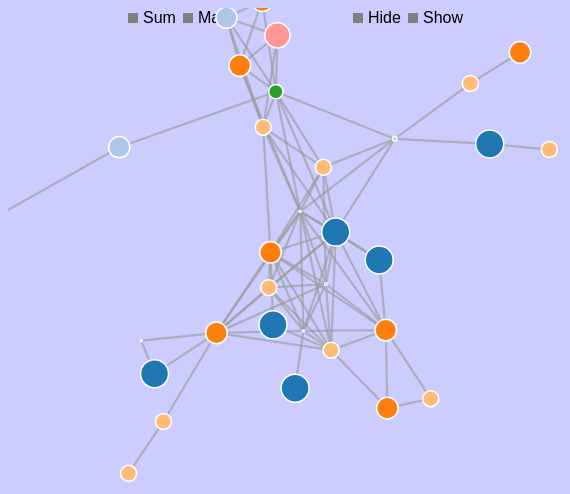
D3 v4 page, settled after 480 driven frames (8 s of simulated time); the page loaded 1 data file(s).



updatemax();

function updatesum(){ 


	

var svg = d3.select("svg"),
    width = +svg.attr("width"),
    height = +svg.attr("height");

	
	var rect1 = svg.append("rect")
		.attr("width",10)
		.attr("height",10)
		.attr("x",400)
		.attr("y",5)
		.attr("fill","grey");
		
	svg.append("text")
		.attr("x",415)
		.attr("y",15)
		.text("Show");
		
		
	var rect2 = svg.append("rect")
		.attr("width",10)
		.attr("height",10)
		.attr("x",345)
		.attr("y",5)
		.attr("fill","grey");
		
	svg.append("text")
		.attr("x",360)
		.attr("y",15)
		.text("Hide");
		
		
		
	var rect3 = svg.append("rect")
		.attr("width",10)
		.attr("height",10)
		.attr("x",120)
		.attr("y",5)
		.attr("fill","grey");
		
	svg.append("text")
		.attr("x",135)
		.attr("y",15)
		.text("Sum");
		
		
		
	var rect4 = svg.append("rect")
		.attr("width",10)
		.attr("height",10)
		.attr("x",175)
		.attr("y",5)
		.attr("fill","grey");
		
	svg.append("text")
		.attr("x",190)
		.attr("y",15)
		.text("Max");
	
var color = d3.scaleOrdinal(d3.schemeCategory20);

var simulation = d3.forceSimulation()
    .force("link", d3.forceLink().id(function(d) { return d.id; }))
    .force("charge", d3.forceManyBody().strength(-180))
    .force("center", d3.forceCenter(width / 3, height / 2))
	
	
	//.force("link", d3.forceLink().distance(500).strength(0.1));
    

d3.json("assignments.json", function(graph) {
var data101 = graph.Data;

	//updatesum();

svg.selectAll("g").remove();
var len1 = 0 ;
var nodes = [];
//alert(data101[1]["Student_A"]);

for(i=0;i<data101.length;i++){
var t = 0;
for(j=0;j<data101.length;j++){
var temp1;
if (data101[i]["Student_A"] == data101[j]["Student_B"] ||data101[i]["Student_A"] == data101[j]["Student_A"] ){

	
	t = t + data101[j]["NormalizedMetric"];
	temp1 = data101[i]["Student_A"]
} //first if
 
		}//second loop
		len1 = len1+1 ;
nodes.push({"id":Math.floor(len1),"sum":Math.floor(t)})
	}
	///////////////////////////////////////////////////
	var links = [];
	
for (c=0;c<data101.length;c++){
var t1 = 0;
for(j=0;j<data101.length;j++){
var temp1;
if (data101[c]["Student_A"] == data101[j]["Student_B"] ||data101[c]["Student_A"] == data101[j]["Student_A"] ){
	t1 = t1 + data101[j]["NormalizedMetric"];
}
		}//second loop
	

	
	links.push({"source": data101[c]["Student_A"],
	"target": data101[c]["Student_B"],
	"NM": data101[c]["NormalizedMetric"],
	"A_B": data101[c]["A_B_Similarity"],
	"B_A": data101[c]["B_A_Similarity"],
	"web": data101[c]["File"],
	"sum":Math.floor(t1)
	
	
	});
	//alert(data101[1]["File"])
    }
	//alert(data101[0]["Student_A"])
  var link = svg.append("g")
      .attr("class", "links")
    .selectAll("line")
    .data(links)
    .enter()
	.append("line")
      .attr("stroke-width", function(d){return (d.sum)/28} )
	 //.on("dblclick", dblclick(function(d) { return d.web; }));
	  //.attr("stroke-width",update );
	  
//.on("click",window.open(function(d) { return d.web; }));
  var node = svg.append("g")
     .attr("class", "nodes")
    .selectAll("circle")
    .data(nodes)
    .enter().append("circle")
	  .attr("r",function(d){return (d.sum)/20})
      //.attr("fill", "black" )
	  .attr("fill",function(d) { return color(d.sum); })
	  
      .call(d3.drag()
          .on("start", dragstarted)
          .on("drag", dragged)
          .on("end", dragended));		
	rect1.on("click",update3) //show
	rect2.on("click",update4)  // Hide
	rect3.on("click",updatesum) //sum
	rect4.on("click",updatemax)//max
	
	
	node.append("title")
      .text(function(d) { return "student"+ d.id +" ,sum"+parseInt(d.sum/20); });
	link.append("title")
      .text(function(d) { return "student"+ d.id +" ,sum"+parseInt(d.sum/28); });
	  
	  
//function openweb()	{

//window.open(function(d) { return d.web; })


//}  
//function dblclick(a){
 //   window.open("C:\Users\tajothman\Desktop\project 1 D3"+a);
// }

function update3(){  //show
	var t1 = svg.append("g")
		.attr("class", "lables")
		.selectAll("text")
		.data(nodes)
		.enter().append("text")
			//.attr("id", "taj")
			.text(function(d) { return "student "+ d.id; })
			.attr("font-size",11)
			.attr("x", function(d) { return d.x; })
			.attr("y",function(d) { return d.y; });	
			}
		
function update4(){ //hide
		svg.selectAll("text").remove()
		
		svg.append("text")
		.attr("x",415)
		.attr("y",15)
		.text("Show");
		
		svg.append("text")
		.attr("x",360)
		.attr("y",15)
		.text("Hide");
		
		svg.append("text")
		.attr("x",135)
		.attr("y",15)
		.text("Sum");
		
		svg.append("text")
		.attr("x",190)
		.attr("y",15)
		.text("Max");
			
			}
/////////////////////////////////////////////////////////////////////


d3.select("#nRadius").on("input", function() {
  update(+this.value);
});

// update the elements
function update(nRadius) {



  // adjust the text on the range slider
  d3.select("#nRadius-value").text(nRadius);
  d3.select("#nRadius").property("value", nRadius);


	svg.selectAll("line")
	//.attr("stroke-width", function(d){return ((d.A_B)*(nRadius/100))/7 } );
	.attr("stroke-width", function(d) {
	var rr ;
	if ((d.sum) > nRadius*3) { rr = (d.sum)/28;
                         } else if ((d.sum) < nRadius*3) {rr = 0 ;}
						 return rr;} );	
}

///////////////////////////////////////////////////////////////////////////

d3.select("#nRadius1").on("input", function() {
  update0(+this.value);
});

// update the elements
function update0(nRadius1) {
  
  d3.select("#nRadius1-value").text(nRadius1);
  d3.select("#nRadius1").property("value", nRadius1);
  svg.selectAll("circle") 
	.attr("r",function(d) {
	var rr ;
	if (d.sum/3 > nRadius1) { rr = d.sum/20 ;
	
						 }else if (d.sum < nRadius1*2 ) {rr = 0 ;}
						 return rr;} );	
}

///////////////////////////////////////////////////////////////////////
	// enlarging bar
	/*
	d3.select("#nRadius2").on("input", function() {
  update2(+this.value);
});



function update2(nRadius2) { 

 
  d3.select("#nRadius2-value").text(nRadius2);
  d3.select("#nRadius2").property("value", nRadius2);
  svg.selectAll("circle") 
		.attr("r", function(d){return (d.sum)*nRadius2/10 });
	svg.selectAll("line")
		.attr("stroke-width", function(d){return ((d.NM)/9)*nRadius2/100 } );
}*/	
////////////////////////////////////////////////////////////////////////////
	
  simulation
      .nodes(nodes)
      .on("tick", ticked);

  simulation
  
	.force("link")
	.links(links);
  //simulation.force("charge", null);
		
  function ticked() {
    link
        .attr("x1", function(d) { return d.source.x; })
        .attr("y1", function(d) { return d.source.y; })
        .attr("x2", function(d) { return d.target.x; })
        .attr("y2", function(d) { return d.target.y; });

    node
        .attr("cx", function(d) { return d.x; })
        .attr("cy", function(d) { return d.y; });}
		
	
function dragstarted(d) {
  if (!d3.event.active) simulation.alphaTarget(0.3).restart();
  d.fx = d.x;
  d.fy = d.y;
}

function dragged(d) {
  d.fx = d3.event.x;
  d.fy = d3.event.y;
}

function dragended(d) {
  if (!d3.event.active) simulation.alphaTarget(0);
  d.fx = null;
  d.fy = null;
}
	
	}); //file end
	
	///
	} //fn end
	
	
	
////////////////////////////////////////////////////////////////////////////////////////////////////
///////////////////////////////////////////////////////////////////////////////////////////////////
  
  
  
  
  
///////////////////////////////////////////////////////////////////////////////////////////////////
/////////////////////////////////////////////////////////////////////////////////////////////////// 	
	
function updatemax(){



	
	
var len1 = 0 ;
var nodes = [];



var svg = d3.select("svg"),
    width = +svg.attr("width"),
    height = +svg.attr("height");

	
	var rect1 = svg.append("rect")
		.attr("width",10)
		.attr("height",10)
		.attr("x",400)
		.attr("y",5)
		.attr("fill","grey");
		
	svg.append("text")
		.attr("x",415)
		.attr("y",15)
		.text("Show");
		
		
	var rect2 = svg.append("rect")
		.attr("width",10)
		.attr("height",10)
		.attr("x",345)
		.attr("y",5)
		.attr("fill","grey");
		
	svg.append("text")
		.attr("x",360)
		.attr("y",15)
		.text("Hide");
		
		
		
	var rect3 = svg.append("rect")
		.attr("width",10)
		.attr("height",10)
		.attr("x",120)
		.attr("y",5)
		.attr("fill","grey");
		
	svg.append("text")
		.attr("x",135)
		.attr("y",15)
		.text("Sum");
		
		
		
	var rect4 = svg.append("rect")
		.attr("width",10)
		.attr("height",10)
		.attr("x",175)
		.attr("y",5)
		.attr("fill","grey");
		
	svg.append("text")
		.attr("x",190)
		.attr("y",15)
		.text("Max");
	
var color = d3.scaleOrdinal(d3.schemeCategory20);

var simulation = d3.forceSimulation()
    .force("link", d3.forceLink().id(function(d) { return d.id; }))
    .force("charge", d3.forceManyBody().strength(-180))
    .force("center", d3.forceCenter(width / 3, height / 2))
	
	
	//.force("link", d3.forceLink().distance(500).strength(0.1));
    

d3.json("assignments.json", function(graph) {
var data101 = graph.Data;


















/////////////////////////////////////////////////////////////////////

svg.selectAll("g").remove();	
for(i=0;i<data101.length;i++){
var templist = [];
for(j=0;j<data101.length;j++){

if (data101[i]["Student_A"] == data101[j]["Student_B"] ||data101[i]["Student_A"] == data101[j]["Student_A"] ){
	
templist.unshift(data101[j]["NormalizedMetric"])
}
		}//second loop
		var t = Math.max.apply(Math, templist);
		len1 = len1+1 ;
nodes.push({"id":Math.floor(len1),"sum":Math.floor(t)})
	}	
//////////////////////////////////////////////////
var links = [];
	
for (c=0;c<data101.length;c++){

for(j=0;j<data101.length;j++){
var temp1 = [];
if (data101[c]["Student_A"] == data101[j]["Student_B"] ||data101[c]["Student_A"] == data101[j]["Student_A"] ){
	temp1.unshift(data101[j]["NormalizedMetric"])
}
		}//second loop
		var t1 = Math.max.apply(Math, templist);
	
	links.push({"source": data101[c]["Student_A"],
	"target": data101[c]["Student_B"],
	"NM": data101[c]["NormalizedMetric"],
	"A_B": data101[c]["A_B_Similarity"],
	"B_A": data101[c]["B_A_Similarity"],
	"sum":Math.floor(t1)
	
	
	});
    }
	//alert(data101[0]["Student_A"])
  var link = svg.append("g")
      .attr("class", "links")
    .selectAll("line")
    .data(links)
    .enter()
	.append("line")
      .attr("stroke-width", function(d){return (d.sum)/4} );
	  //.attr("stroke-width",update );

  var node = svg.append("g")
     .attr("class", "nodes")
    .selectAll("circle")
    .data(nodes)
    .enter().append("circle")
	  .attr("r",function(d){return (d.sum)/5})
      //.attr("fill", "black" )
	  .attr("fill",function(d) { return color(d.sum); })
	  
      .call(d3.drag()
          .on("start", dragstarted)
          .on("drag", dragged)
          .on("end", dragended));		
	rect1.on("click",update3) //show
	rect2.on("click",update4)  // Hide
	rect3.on("click",updatesum) //sum
	rect4.on("click",updatemax)//max
	
	node.append("title")
      .text(function(d) { return "student"+ d.id +" ,sum"+parseInt(d.sum/5); });
	link.append("title")
      .text(function(d) { return "student"+ d.id +" ,sum"+parseInt(d.sum/4); });

function update3(){  //show
	var t1 = svg.append("g")
		.attr("class", "lables")
		.selectAll("text")
		.data(nodes)
		.enter().append("text")
			//.attr("id", "taj")
			.text(function(d) { return "student "+ d.id; })
			.attr("font-size",11)
			.attr("x", function(d) { return d.x; })
			.attr("y",function(d) { return d.y; });	
			}
		
function update4(){ //hide
		svg.selectAll("text").remove()
		
		svg.append("text")
		.attr("x",415)
		.attr("y",15)
		.text("Show");
		
		svg.append("text")
		.attr("x",360)
		.attr("y",15)
		.text("Hide");
		
		svg.append("text")
		.attr("x",135)
		.attr("y",15)
		.text("Sum");
		
		svg.append("text")
		.attr("x",190)
		.attr("y",15)
		.text("Max");
			}
////////////////////

/////////////////////////////////////////////////////////////////////


d3.select("#nRadius").on("input", function() {
  update(+this.value);
});

// update the elements
function update(nRadius) {

  // adjust the text on the range slider
  d3.select("#nRadius-value").text(nRadius);
  d3.select("#nRadius").property("value", nRadius);


	svg.selectAll("line")
	//.attr("stroke-width", function(d){return ((d.A_B)*(nRadius/100))/7 } );
	.attr("stroke-width", function(d) {
	var rr ;
	if ((d.sum) > nRadius) { rr = (d.sum)/5;
                         } else if ((d.sum) < nRadius/10) {rr = 0 ;}
						 return rr;} );	
}

///////////////////////////////////////////////////////////////////////////


///////////////////////////////////////////////////////////////////////////

d3.select("#nRadius1").on("input", function() {
  update0(+this.value);
});

// update the elements
function update0(nRadius1) {
  
  d3.select("#nRadius1-value").text(nRadius1);
  d3.select("#nRadius1").property("value", nRadius1);
  
}

///////////////////////////////////////////////////////////////////////




///////////////////
	
  simulation
      .nodes(nodes)
      .on("tick", ticked);
  simulation
	.force("link")
	.links(links);
  //simulation.force("charge", null);
  function ticked() {
    link
        .attr("x1", function(d) { return d.source.x; })
        .attr("y1", function(d) { return d.source.y; })
        .attr("x2", function(d) { return d.target.x; })
        .attr("y2", function(d) { return d.target.y; });
    node
        .attr("cx", function(d) { return d.x; })
        .attr("cy", function(d) { return d.y; });}
		
		
		
	function dragstarted(d) {
  if (!d3.event.active) simulation.alphaTarget(0.3).restart();
  d.fx = d.x;
  d.fy = d.y;
}

function dragged(d) {
  d.fx = d3.event.x;
  d.fy = d3.event.y;
}

function dragended(d) {
  if (!d3.event.active) simulation.alphaTarget(0);
  d.fx = null;
  d.fy = null;
}
	}); //file end
	}// max fn end
















			
			
			
			
			
			
			
			
			
			
			
			
window.onload = function() {
	
d3.json("assignments.json", function(graph) {
var data101 = graph.Data;
///////////////////////////////////////////////
var len1 = 0 ;
var nodes = [];
for(i=0;i<data101.length;i++){
var t = 0;
for(j=0;j<data101.length;j++){
var temp1;
if (data101[i]["Student_A"] == data101[j]["Student_B"] ||data101[i]["Student_A"] == data101[j]["Student_A"] ){
	t = t + data101[j]["NormalizedMetric"];
	temp1 = data101[i]["Student_A"]
}
		}//second loop
		len1 = len1+1 ;
nodes.push({"id":Math.floor(len1),"sum":parseInt(t)})  
	}
//////////////////////////////////////////////
var templist = [];
for(i=0;i<nodes.length;i++){
	templist.push({ "score" : parseInt(nodes[i]["sum"]), "name": parseInt(nodes[i]["id"])})
		}
		function compareNumbers(a, b)
		{
		return a.score - b.score;
		}
		templist.sort(compareNumbers);
		var len2 = (templist.length)-1;
		//alert(templist[len2]["score"]);
		//alert(templist[len2]["name"]);
		//alert(len1-1);
		document.getElementById("myDIV").innerHTML =("Rank "+1+" : Student_"+templist[len2]["name"] + "-- score " +parseInt((templist[len2]["score"])/13));
		document.getElementById("myDIV2").innerHTML =("Rank "+2+": Student_"+templist[len2-1]["name"] + "-- score " +parseInt((templist[len2-1]["score"])/13));
		document.getElementById("myDIV3").innerHTML =("Rank "+3+": Student_"+templist[len2-2]["name"] + "-- score " +parseInt((templist[len2- 2]["score"])/13));
		document.getElementById("myDIV4").innerHTML =("Rank "+4+": Student_"+templist[len2-3]["name"] + "-- score " +parseInt((templist[len2- 3]["score"])/13));
		document.getElementById("myDIV5").innerHTML =("Rank "+5+": Student_"+templist[len2-4]["name"]+ "-- score " +parseInt((templist[len2- 4]["score"])/13));
		document.getElementById("myDIV6").innerHTML =("Rank "+6+" : Student_"+templist[len2-5]["name"] + "-- score " +parseInt((templist[len2-5]["score"])/13));
		document.getElementById("myDIV7").innerHTML =("Rank "+7+": Student_"+templist[len2-6]["name"] + "-- score " +parseInt((templist[len2-6]["score"])/13));
		document.getElementById("myDIV8").innerHTML =("Rank "+8+": Student_"+templist[len2-7]["name"] + "-- score " +parseInt((templist[len2- 7]["score"])/13));
		document.getElementById("myDIV9").innerHTML =("Rank "+9+": Student_"+templist[len2-8]["name"] + "-- score " +parseInt((templist[len2- 8]["score"])/13));
		document.getElementById("myDIV10").innerHTML =("Rank "+10+": Student_"+templist[len2-9]["name"]+ "-- score " +parseInt((templist[len2- 9]["score"])/13));
		document.getElementById("myDIV11").innerHTML =("-----------------------------------");
					
})//file end
}



### data: assignments.json
{
 "Data": [
  {
   "Student_A": "1",
   "Student_B": "23",
   "A_B_Similarity": 99.0,
   "B_A_Similarity": 41.0,
   "NormalizedMetric": 70.0,
   "File": "match0.html"
  },
  {
   "Student_A": "26",
   "Student_B": "28",
   "A_B_Similarity": 59.0,
   "B_A_Similarity": 35.0,
   "NormalizedMetric": 47.0,
   "File": "match1.html"
  },
  {
   "Student_A": "28",
   "Student_B": "38",
   "A_B_Similarity": 33.0,
   "B_A_Similarity": 75.0,
   "NormalizedMetric": 54.0,
   "File": "match2.html"
  },
  {
   "Student_A": "18",
   "Student_B": "21",
   "A_B_Similarity": 42.0,
   "B_A_Similarity": 39.0,
   "NormalizedMetric": 40.5,
   "File": "match3.html"
  },
  {
   "Student_A": "26",
   "Student_B": "9",
   "A_B_Similarity": 45.0,
   "B_A_Similarity": 62.0,
   "NormalizedMetric": 53.5,
   "File": "match4.html"
  },
  {
   "Student_A": "18",
   "Student_B": "39",
   "A_B_Similarity": 34.0,
   "B_A_Similarity": 38.0,
   "NormalizedMetric": 36.0,
   "File": "match5.html"
  },
  {
   "Student_A": "23",
   "Student_B": "37",
   "A_B_Similarity": 21.0,
   "B_A_Similarity": 66.0,
   "NormalizedMetric": 43.5,
   "File": "match6.html"
  },
  {
   "Student_A": "1",
   "Student_B": "37",
   "A_B_Similarity": 51.0,
   "B_A_Similarity": 66.0,
   "NormalizedMetric": 58.5,
   "File": "match7.html"
  },
  "... 83 more items"
 ]
}